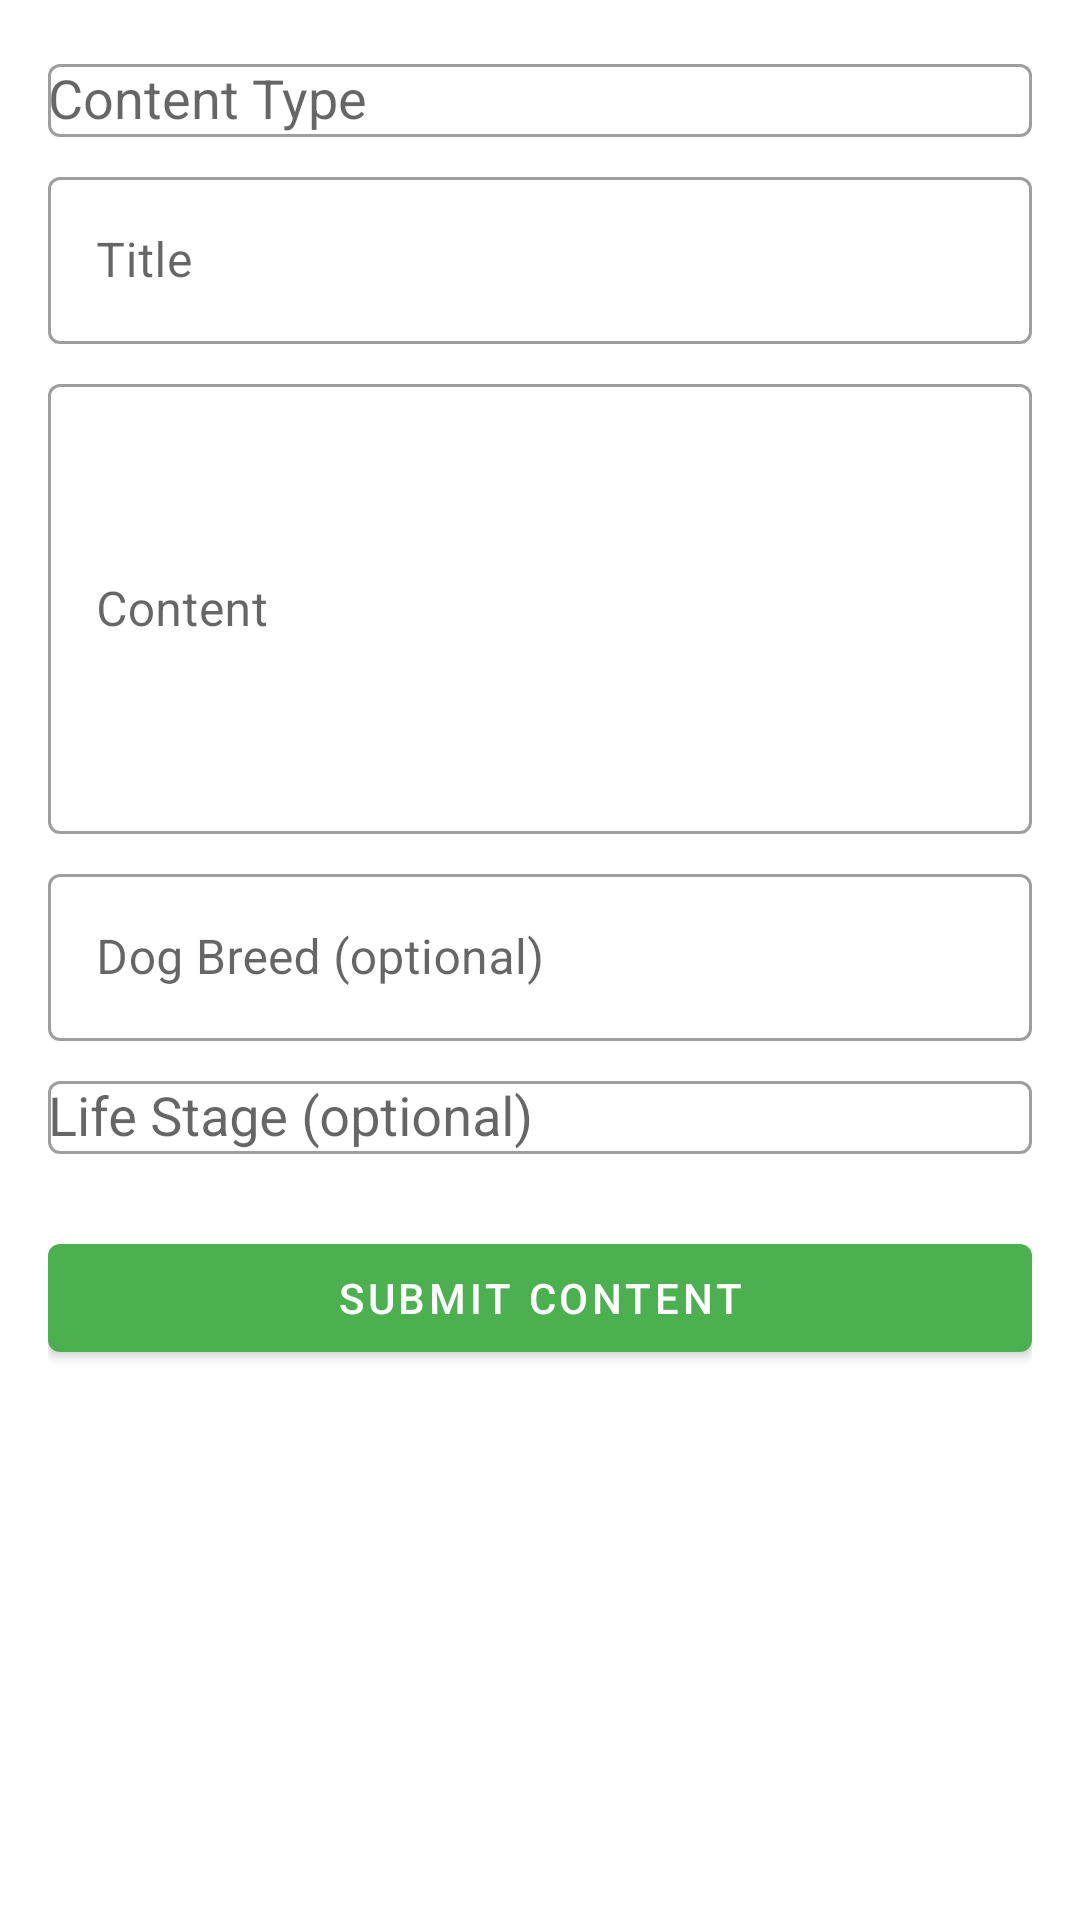

Android layout source for this screen:
<!-- AndroidManifest.xml: application theme Theme.DogFoodApp -->
<!-- res/layout/activity_educational_content.xml -->
<?xml version="1.0" encoding="utf-8"?>
<ScrollView xmlns:android="http://schemas.android.com/apk/res/android"
    xmlns:app="http://schemas.android.com/apk/res-auto"
    android:layout_width="match_parent"
    android:layout_height="match_parent"
    android:padding="16dp">

    <LinearLayout
        android:layout_width="match_parent"
        android:layout_height="wrap_content"
        android:orientation="vertical">

        
        <com.google.android.material.textfield.TextInputLayout
            style="@style/Widget.MaterialComponents.TextInputLayout.OutlinedBox"
            android:layout_width="match_parent"
            android:layout_height="wrap_content"
            android:layout_marginBottom="8dp">

            <AutoCompleteTextView
                android:id="@+id/actvContentType"
                android:layout_width="match_parent"
                android:layout_height="wrap_content"
                android:hint="Content Type"
                android:inputType="text"/>
        </com.google.android.material.textfield.TextInputLayout>

        
        <com.google.android.material.textfield.TextInputLayout
            style="@style/Widget.MaterialComponents.TextInputLayout.OutlinedBox"
            android:layout_width="match_parent"
            android:layout_height="wrap_content"
            android:layout_marginBottom="8dp">

            <com.google.android.material.textfield.TextInputEditText
                android:id="@+id/etTitle"
                android:layout_width="match_parent"
                android:layout_height="wrap_content"
                android:hint="Title"/>
        </com.google.android.material.textfield.TextInputLayout>

        
        <com.google.android.material.textfield.TextInputLayout
            style="@style/Widget.MaterialComponents.TextInputLayout.OutlinedBox"
            android:layout_width="match_parent"
            android:layout_height="wrap_content"
            android:layout_marginBottom="8dp">

            <com.google.android.material.textfield.TextInputEditText
                android:id="@+id/etContent"
                android:layout_width="match_parent"
                android:layout_height="150dp"
                android:hint="Content"
                android:inputType="textMultiLine"/>
        </com.google.android.material.textfield.TextInputLayout>

        
        <com.google.android.material.textfield.TextInputLayout
            style="@style/Widget.MaterialComponents.TextInputLayout.OutlinedBox"
            android:layout_width="match_parent"
            android:layout_height="wrap_content"
            android:layout_marginBottom="8dp">

            <com.google.android.material.textfield.TextInputEditText
                android:id="@+id/etBreed"
                android:layout_width="match_parent"
                android:layout_height="wrap_content"
                android:hint="Dog Breed (optional)"/>
        </com.google.android.material.textfield.TextInputLayout>

        
        <com.google.android.material.textfield.TextInputLayout
            style="@style/Widget.MaterialComponents.TextInputLayout.OutlinedBox"
            android:layout_width="match_parent"
            android:layout_height="wrap_content"
            android:layout_marginBottom="8dp">

            <AutoCompleteTextView
                android:id="@+id/actvLifeStage"
                android:layout_width="match_parent"
                android:layout_height="wrap_content"
                android:hint="Life Stage (optional)"
                android:inputType="text"/>
        </com.google.android.material.textfield.TextInputLayout>

        
        <com.google.android.material.button.MaterialButton
            android:id="@+id/btnSubmit"
            android:layout_width="match_parent"
            android:layout_height="wrap_content"
            android:text="Submit Content"
            app:backgroundTint="@color/green_500"
            android:textColor="@color/white"
            android:layout_marginTop="16dp"/>

    </LinearLayout>
</ScrollView>
<!-- resources referenced by this layout -->
<resources>
  <color name="green_500">#4CAF50</color>
  <color name="white">#FFFFFFFF</color>
  <style name="Theme.DogFoodApp" parent="Theme.MaterialComponents.DayNight.DarkActionBar">
          
          <item name="colorPrimary">@color/purple_500</item>
          <item name="colorPrimaryVariant">@color/purple_700</item>
          <item name="colorOnPrimary">@color/white</item>
          
          <item name="colorSecondary">@color/teal_200</item>
          <item name="colorSecondaryVariant">@color/teal_700</item>
          <item name="colorOnSecondary">@color/black</item>
          
          <item name="android:statusBarColor">?attr/colorPrimaryVariant</item>
          
      </style>
  <color name="purple_500">#FF6200EE</color>
  <color name="purple_700">#FF3700B3</color>
  <color name="teal_200">#FF03DAC5</color>
  <color name="teal_700">#FF018786</color>
  <color name="black">#FF000000</color>
</resources>
